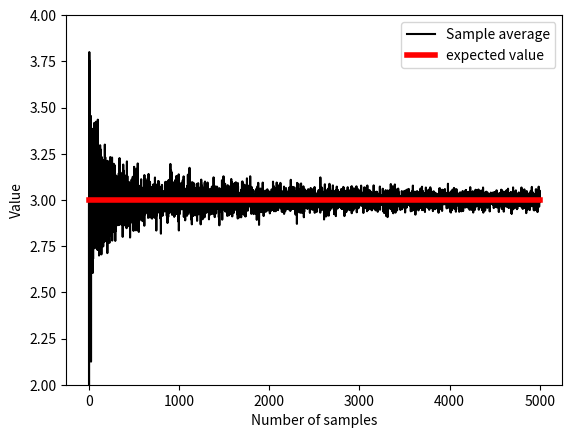
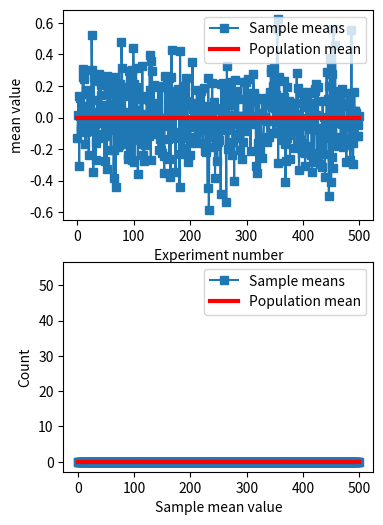

Here is the Python script that generated these plots, in order:
# import libraries
import matplotlib.pyplot as plt
import numpy as np


# In[ ]:


## example with rolling a die

# die probabilities (weighted)
f1 = 2/8
f2 = 2/8
f3 = 1/8
f4 = 1/8
f5 = 1/8
f6 = 1/8

# confirm sum to 1
print(f1+f2+f3+f4+f5+f6)

# expected value
expval = 1*f1 + 2*f2 + 3*f3 + 4*f4 + 5*f5 + 6*f6

# generate "population"
population = [ 1, 1, 2, 2, 3, 4, 5, 6 ]
for i in range(20):
    population = np.hstack((population,population))

nPop = len(population)

# draw sample of 8 rolls
sample = np.random.choice(population,8)


# In[ ]:


## experiment: draw larger and larger samples

k = 5000  # maximum number of samples
sampleAve = np.zeros(k)

for i in range(k):
    idx = np.floor(np.random.rand(i+1)*nPop)
    sampleAve[i] = np.mean( population[idx.astype(int)] )


plt.plot(sampleAve,'k')
plt.plot([1,k],[expval,expval],'r',linewidth=4)
plt.xlabel('Number of samples')
plt.ylabel('Value')
plt.ylim([expval-1, expval+1])
plt.legend(('Sample average','expected value'))

# mean of samples converges to population estimate quickly:
print( np.mean(sampleAve) )
print( np.mean(sampleAve[:9]) )


# In[ ]:


## Another example from a previous lecture (sampleVariability) (slightly adapted)

# generate population data with known mean
populationN = 1000000
population = np.random.randn(populationN)
population = population - np.mean(population)  # demean


# get means of samples
samplesize   = 30
numberOfExps = 500
samplemeans  = np.zeros(numberOfExps)

for expi in range(numberOfExps):
    # get a sample and compute its mean
    sampleidx = np.random.randint(0,populationN,samplesize)
    samplemeans[expi] = np.mean(population[ sampleidx ])


# show the results!
fig,ax = plt.subplots(2,1,figsize=(4,6))
ax[0].plot(samplemeans,'s-')
ax[0].plot([0,numberOfExps],[np.mean(population),np.mean(population)],'r',linewidth=3)
ax[0].set_xlabel('Experiment number')
ax[0].set_ylabel('mean value')
ax[0].legend(('Sample means','Population mean'))

ax[1].plot(np.cumsum(samplemeans) / np.arange(1,numberOfExps+1),'s-')
ax[1].plot([0,numberOfExps],[np.mean(population),np.mean(population)],'r',linewidth=3)
ax[1].set_xlabel('Experiment number')
ax[1].set_ylabel('mean value')
ax[1].legend(('Sample means','Population mean'))

plt.show()


# In[ ]:


## some foreshadowing...

plt.hist(samplemeans,30)
plt.xlabel('Sample mean value')
plt.ylabel('Count')
plt.show()

